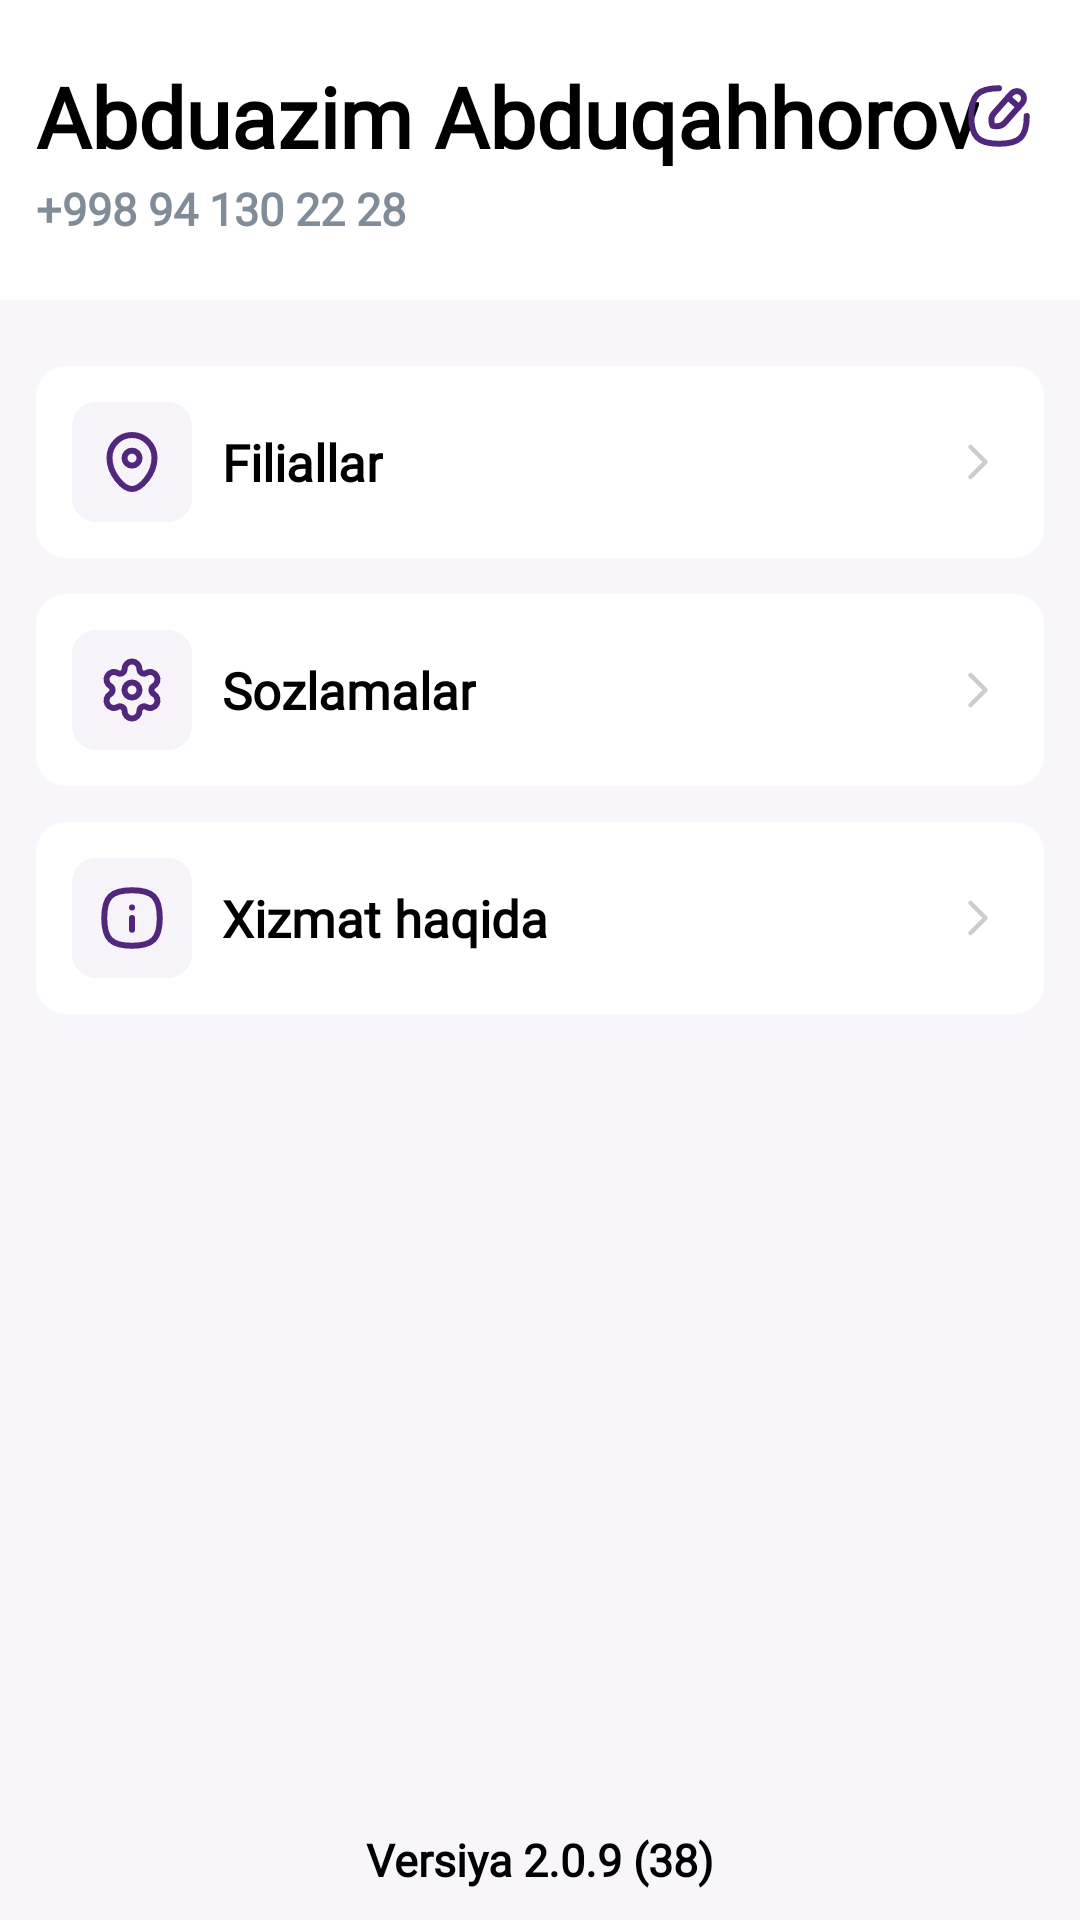

Write the Android layout XML for this screen, with the resource values it uses.
<!-- AndroidManifest.xml: application theme Theme.MaxWay -->
<!-- res/layout/profile_fragment.xml -->
<?xml version="1.0" encoding="utf-8"?>
<androidx.constraintlayout.widget.ConstraintLayout xmlns:android="http://schemas.android.com/apk/res/android"
    android:layout_width="match_parent"
    android:layout_height="match_parent"
    android:background="#F8F6FA"
    xmlns:app="http://schemas.android.com/apk/res-auto">
    <LinearLayout
        android:layout_width="match_parent"
        android:background="@color/white"
        android:id="@+id/top"
        app:layout_constraintTop_toTopOf="parent"
        android:layout_height="100dp"
        android:orientation="horizontal" />
    <TextView
        android:layout_width="wrap_content"
        android:layout_height="wrap_content"
        android:textSize="28sp"
        android:fontFamily="@font/sf_pro_display"
        android:text="Abduazim Abduqahhorov"
        android:textColor="@color/black"
        android:textStyle="bold"
        app:layout_constraintTop_toTopOf="parent"
        app:layout_constraintLeft_toLeftOf="parent"
        android:layout_marginLeft="12dp"
        android:id="@+id/name"
        android:layout_marginTop="20dp"/>

    <TextView
        android:id="@+id/number"
        android:layout_width="wrap_content"
        android:layout_height="wrap_content"
        android:text="+998 94 130 22 28"
        android:fontFamily="@font/sf_pro_display"
        android:textColor="#818C99"
        android:textSize="15sp"
        android:layout_marginTop="2dp"
        android:textStyle="bold"
        app:layout_constraintLeft_toLeftOf="@id/name"
        app:layout_constraintTop_toBottomOf="@+id/name" />

    <ImageView
        android:layout_width="wrap_content"
        android:layout_height="wrap_content"
        android:src="@drawable/edit"
        android:id="@+id/update"
        app:layout_constraintBottom_toBottomOf="@+id/name"
        app:layout_constraintEnd_toEndOf="parent"
        android:layout_marginRight="15dp"
        app:layout_constraintTop_toTopOf="@id/name" />
    <LinearLayout
        android:layout_width="match_parent"
        app:layout_constraintTop_toBottomOf="@id/top"
        android:layout_marginTop="22dp"
        android:id="@+id/filials"
        android:paddingHorizontal="12dp"
        android:background="@drawable/white_square"
        android:backgroundTint="@color/white"
        android:gravity="center_vertical"
        android:layout_marginHorizontal="12dp"
        android:layout_height="64dp">
        <ImageView
            android:layout_width="40dp"
            android:src="@drawable/loc"
            android:layout_height="40dp"/>
        <TextView
            android:layout_width="wrap_content"
            android:layout_height="wrap_content"
            android:text="Filiallar"
            android:textColor="@color/black"
            android:textSize="17sp"
            android:layout_marginLeft="10dp"
            android:fontFamily="@font/sf_pro_display"
            android:textStyle="bold"
            />
        <Space
            android:layout_width="0dp"
            android:layout_height="wrap_content"
            android:layout_weight="1"/>
        <ImageView
            android:layout_width="wrap_content"
            android:src="@drawable/next"
            android:layout_height="wrap_content"/>
    </LinearLayout>
    <LinearLayout
        android:layout_width="match_parent"
        app:layout_constraintTop_toBottomOf="@id/filials"
        android:layout_marginTop="12dp"
        android:id="@+id/settings"
        android:paddingHorizontal="12dp"
        android:background="@drawable/white_square"
        android:backgroundTint="@color/white"
        android:gravity="center_vertical"
        android:layout_marginHorizontal="12dp"
        android:layout_height="64dp">
        <ImageView
            android:layout_width="40dp"
            android:src="@drawable/set"
            android:layout_height="40dp"/>
        <TextView
            android:layout_width="wrap_content"
            android:layout_height="wrap_content"
            android:text="Sozlamalar"
            android:textColor="@color/black"
            android:textSize="17sp"
            android:layout_marginLeft="10dp"
            android:fontFamily="@font/sf_pro_display"
            android:textStyle="bold"
            />
        <Space
            android:layout_width="0dp"
            android:layout_height="wrap_content"
            android:layout_weight="1"/>
        <ImageView
            android:layout_width="wrap_content"
            android:src="@drawable/next"
            android:layout_height="wrap_content"/>
    </LinearLayout>
    <LinearLayout
        android:layout_width="match_parent"
        app:layout_constraintTop_toBottomOf="@id/settings"
        android:layout_marginTop="12dp"
        android:paddingHorizontal="12dp"
        android:id="@+id/about"
        android:background="@drawable/white_square"
        android:backgroundTint="@color/white"
        android:gravity="center_vertical"
        android:layout_marginHorizontal="12dp"
        android:layout_height="64dp">
        <ImageView
            android:layout_width="40dp"
            android:src="@drawable/info"
            android:layout_height="40dp"/>
        <TextView
            android:layout_width="wrap_content"
            android:layout_height="wrap_content"
            android:text="Xizmat haqida"
            android:textColor="@color/black"
            android:textSize="17sp"
            android:layout_marginLeft="10dp"
            android:fontFamily="@font/sf_pro_display"
            android:textStyle="bold"
            />
        <Space
            android:layout_width="0dp"
            android:layout_height="wrap_content"
            android:layout_weight="1"/>
        <ImageView
            android:layout_width="wrap_content"
            android:src="@drawable/next"
            android:layout_height="wrap_content"/>
    </LinearLayout>

    <TextView
        android:layout_width="wrap_content"
        android:layout_height="wrap_content"
        android:fontFamily="@font/sf_pro_display"
        android:text="Versiya 2.0.9 (38)"
        android:textColor="@color/black"
        android:textSize="15sp"
        android:layout_marginBottom="10dp"
        android:textStyle="bold"
        app:layout_constraintBottom_toBottomOf="parent"
        app:layout_constraintEnd_toEndOf="parent"
        app:layout_constraintStart_toStartOf="parent" />




</androidx.constraintlayout.widget.ConstraintLayout>
<!-- resources referenced by this layout -->
<resources>
  <color name="black">#FF000000</color>
  <color name="white">#FFFFFFFF</color>
  <!-- drawable info (drawable) -->
  <vector xmlns:android="http://schemas.android.com/apk/res/android"
      android:width="40dp"
      android:height="40dp"
      android:viewportWidth="40"
      android:viewportHeight="40">
    <path
        android:pathData="M8,0L32,0A8,8 0,0 1,40 8L40,32A8,8 0,0 1,32 40L8,40A8,8 0,0 1,0 32L0,8A8,8 0,0 1,8 0z"
        android:fillColor="#51267D"
        android:fillAlpha="0.05"/>
    <path
        android:pathData="M29.25,20C29.25,26.937 26.937,29.25 20,29.25C13.063,29.25 10.75,26.937 10.75,20C10.75,13.063 13.063,10.75 20,10.75C26.937,10.75 29.25,13.063 29.25,20Z"
        android:strokeLineJoin="round"
        android:strokeWidth="2"
        android:fillColor="#00000000"
        android:fillType="evenOdd"
        android:strokeColor="#51267D"
        android:strokeLineCap="round"/>
    <path
        android:pathData="M20,23.895V20"
        android:strokeLineJoin="round"
        android:strokeWidth="2"
        android:fillColor="#00000000"
        android:strokeColor="#51267D"
        android:strokeLineCap="round"/>
    <path
        android:pathData="M20.004,16.5H19.996"
        android:strokeLineJoin="round"
        android:strokeWidth="2"
        android:fillColor="#00000000"
        android:strokeColor="#51267D"
        android:strokeLineCap="round"/>
  </vector>
  <!-- drawable loc (drawable) -->
  <vector xmlns:android="http://schemas.android.com/apk/res/android"
      android:width="40dp"
      android:height="40dp"
      android:viewportWidth="40"
      android:viewportHeight="40">
    <path
        android:pathData="M8,0L32,0A8,8 0,0 1,40 8L40,32A8,8 0,0 1,32 40L8,40A8,8 0,0 1,0 32L0,8A8,8 0,0 1,8 0z"
        android:fillColor="#51267D"
        android:fillAlpha="0.05"/>
    <path
        android:pathData="M22.51,18.711C22.51,17.33 21.39,16.211 20.009,16.211C18.629,16.211 17.51,17.33 17.51,18.711C17.51,20.092 18.629,21.211 20.009,21.211C21.39,21.211 22.51,20.092 22.51,18.711Z"
        android:strokeLineJoin="round"
        android:strokeWidth="2"
        android:fillColor="#00000000"
        android:fillType="evenOdd"
        android:strokeColor="#51267D"
        android:strokeLineCap="round"/>
    <path
        android:pathData="M20,29C17.101,29 12.5,23.959 12.5,18.599C12.5,14.403 15.857,11 20,11C24.142,11 27.5,14.403 27.5,18.599C27.5,23.959 22.899,29 20,29Z"
        android:strokeLineJoin="round"
        android:strokeWidth="2"
        android:fillColor="#00000000"
        android:fillType="evenOdd"
        android:strokeColor="#51267D"
        android:strokeLineCap="round"/>
  </vector>
  <!-- drawable next (drawable) -->
  <vector xmlns:android="http://schemas.android.com/apk/res/android"
      android:width="20dp"
      android:height="20dp"
      android:viewportWidth="20"
      android:viewportHeight="20">
    <group>
      <clip-path
          android:pathData="M0,0h20v20h-20z"/>
      <path
          android:pathData="M7.5,5L12.5,10L7.5,15"
          android:strokeLineJoin="round"
          android:strokeWidth="1.5"
          android:fillColor="#00000000"
          android:strokeColor="#CCCCCC"
          android:strokeLineCap="round"/>
    </group>
  </vector>
  <!-- drawable white_square (drawable) -->
  <?xml version="1.0" encoding="utf-8"?>
  <shape android:shape="rectangle" xmlns:android="http://schemas.android.com/apk/res/android">
      <solid android:color="?colorSecondary"/>
      <corners android:radius="10dp"/>
  </shape>
  <style name="Theme.MaxWay" parent="Base.Theme.MaxWay" />
  <style name="Base.Theme.MaxWay" parent="Theme.Material3.DayNight.NoActionBar">
          
          
          <item name="colorPrimary">#51267D</item>
          <item name="colorSecondary">#E7E9E8</item>
      </style>
</resources>
